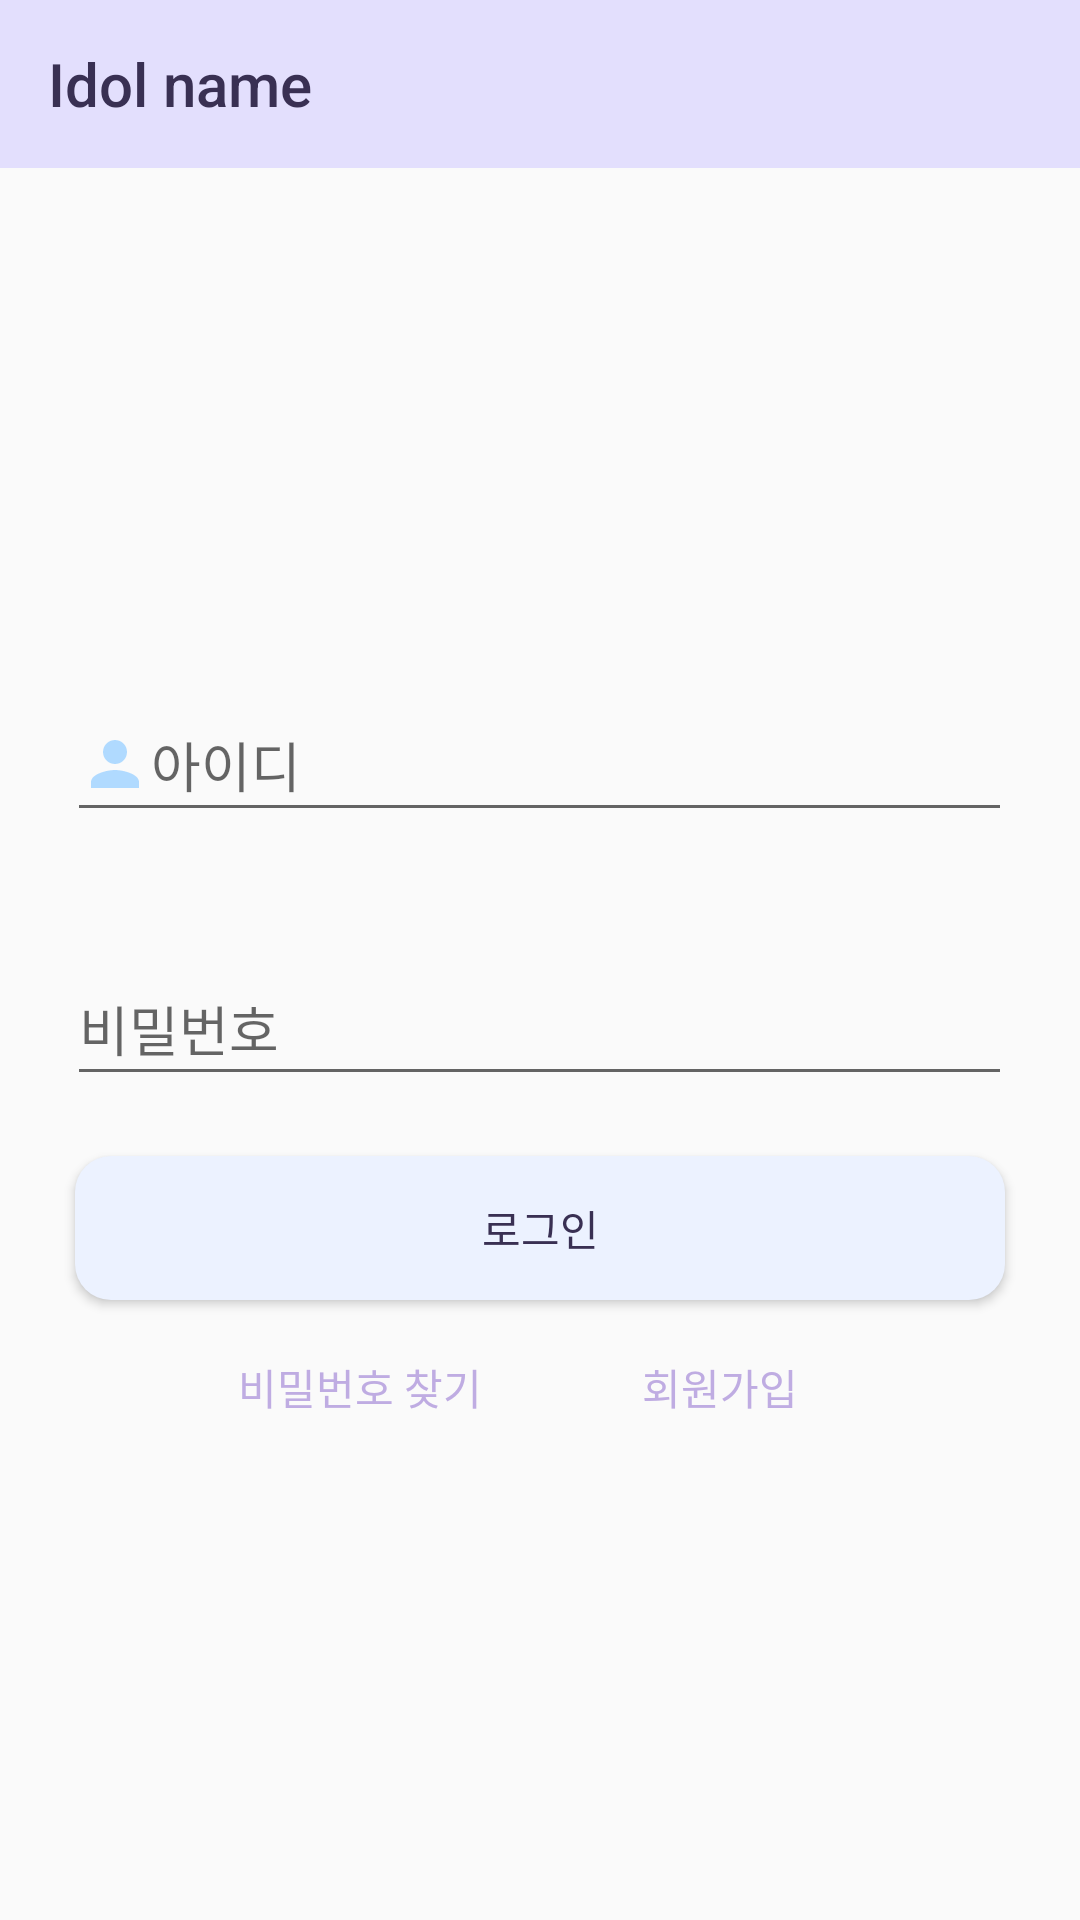

Android layout source for this screen:
<!-- AndroidManifest.xml: application theme Theme.IdolInMyHand -->
<!-- res/layout/activity_login.xml -->
<?xml version="1.0" encoding="utf-8"?>
<androidx.coordinatorlayout.widget.CoordinatorLayout xmlns:android="http://schemas.android.com/apk/res/android"
    xmlns:app="http://schemas.android.com/apk/res-auto"
    xmlns:tools="http://schemas.android.com/tools"


    android:layout_width="match_parent"
    android:layout_height="match_parent">

    <androidx.constraintlayout.widget.ConstraintLayout
        android:layout_width="match_parent"
        android:layout_height="match_parent">

        <com.google.android.material.appbar.AppBarLayout
            android:id="@+id/appbar"
            android:layout_width="match_parent"
            android:layout_height="wrap_content"
            app:layout_constraintEnd_toEndOf="parent"
            app:layout_constraintStart_toStartOf="parent"
            app:layout_constraintTop_toTopOf="parent">

            <androidx.appcompat.widget.Toolbar
                android:id="@+id/Title"
                android:layout_width="match_parent"
                android:layout_height="wrap_content"
                android:background="@color/main"
                android:minHeight="?attr/actionBarSize"
                android:theme="?attr/actionBarTheme"
                app:title="Idol name"
                app:titleTextColor="@color/dark_purple" />

        </com.google.android.material.appbar.AppBarLayout>

        <LinearLayout
            android:layout_width="match_parent"
            android:layout_height="0dp"
            android:gravity="center"
            android:orientation="vertical"
            app:layout_constraintBottom_toBottomOf="parent"
            app:layout_constraintEnd_toEndOf="parent"
            app:layout_constraintHorizontal_bias="0.0"
            app:layout_constraintStart_toStartOf="parent"
            app:layout_constraintTop_toBottomOf="@+id/appbar"
            app:layout_constraintVertical_bias="0.0">

            <EditText
                android:id="@+id/email"
                android:layout_width="wrap_content"
                android:layout_height="48dp"
                android:layout_margin="20dp"
                android:autofillHints="email"
                android:ems="15"
                android:hint="아이디"
                android:drawableLeft="@drawable/baseline_person_24"
                android:inputType="textEmailAddress" />

            <EditText
                android:id="@+id/password"
                android:layout_width="wrap_content"
                android:layout_height="48dp"
                android:layout_margin="20dp"
                android:autofillHints="password"
                android:drawableLeft="@drawable/baseline_lock_24"
                android:ems="15"
                android:hint="비밀번호"
                android:inputType="textPassword" />

            <Button
                android:id="@+id/login"
                android:layout_width="310dp"
                android:layout_height="wrap_content"
                android:background="@drawable/round_btn"
                android:text="로그인"
                android:textColor="@color/dark_purple" />

            <LinearLayout
                android:layout_width="match_parent"
                android:layout_height="wrap_content"
                android:layout_marginTop="5dp"
                android:gravity="center"
                android:orientation="horizontal">

                <Button
                    android:id="@+id/findPasswd"
                    style="?android:attr/borderlessButtonStyle"
                    android:layout_width="120dp"
                    android:layout_height="48dp"
                    android:background="#00ff0000"
                    android:text="비밀번호 찾기"
                    android:textColor="@color/pastel_purple" />

                <Button
                    android:id="@+id/signUp"
                    style="?android:attr/borderlessButtonStyle"
                    android:layout_width="120dp"
                    android:layout_height="48dp"
                    android:background="#00ff0000"
                    android:text="회원가입"
                    android:textColor="@color/pastel_purple" />
            </LinearLayout>

        </LinearLayout>

    </androidx.constraintlayout.widget.ConstraintLayout>


</androidx.coordinatorlayout.widget.CoordinatorLayout>
<!-- resources referenced by this layout -->
<resources>
  <color name="dark_purple">#393053</color>
  <color name="main">#E3DFFD</color>
  <color name="pastel_purple">#BFACE2</color>
  <!-- drawable baseline_person_24 (drawable) -->
  <vector android:height="24dp" android:tint="@color/sky_blue"
      android:viewportHeight="24" android:viewportWidth="24"
      android:width="24dp" xmlns:android="http://schemas.android.com/apk/res/android">
      <path android:fillColor="@android:color/white" android:pathData="M12,12c2.21,0 4,-1.79 4,-4s-1.79,-4 -4,-4 -4,1.79 -4,4 1.79,4 4,4zM12,14c-2.67,0 -8,1.34 -8,4v2h16v-2c0,-2.66 -5.33,-4 -8,-4z"/>
  </vector>
  <!-- drawable round_btn (drawable) -->
  <?xml version="1.0" encoding="utf-8"?>
  <shape xmlns:android="http://schemas.android.com/apk/res/android"
      android:shape="rectangle" >
      <solid android:color="@color/pastel_blue" />
      <corners
          android:bottomLeftRadius="12dp"
          android:bottomRightRadius="12dp"
          android:topLeftRadius="12dp"
          android:topRightRadius="12dp" />
  </shape>
  <style name="Theme.IdolInMyHand" parent="Theme.AppCompat.DayNight.NoActionBar">
          
          <item name="colorPrimary">@color/purple_500</item>
          <item name="colorPrimaryVariant">@color/purple_700</item>
          <item name="colorOnPrimary">@color/white</item>
          
          <item name="colorSecondary">@color/teal_200</item>
          <item name="colorSecondaryVariant">@color/teal_700</item>
          <item name="colorOnSecondary">@color/black</item>
          
          <item name="android:statusBarColor">?attr/colorPrimaryVariant</item>
          
          <item name="android:windowContentOverlay">@null</item>
          <item name="android:windowIsTranslucent">true</item>
      </style>
  <color name="sky_blue">#B0DAFF</color>
  <color name="pastel_blue">#ECF2FF</color>
  <color name="purple_500">#FF6200EE</color>
  <color name="purple_700">#FF3700B3</color>
  <color name="white">#FFFFFFFF</color>
  <color name="teal_200">#FF03DAC5</color>
  <color name="teal_700">#FF018786</color>
  <color name="black">#FF000000</color>
</resources>
